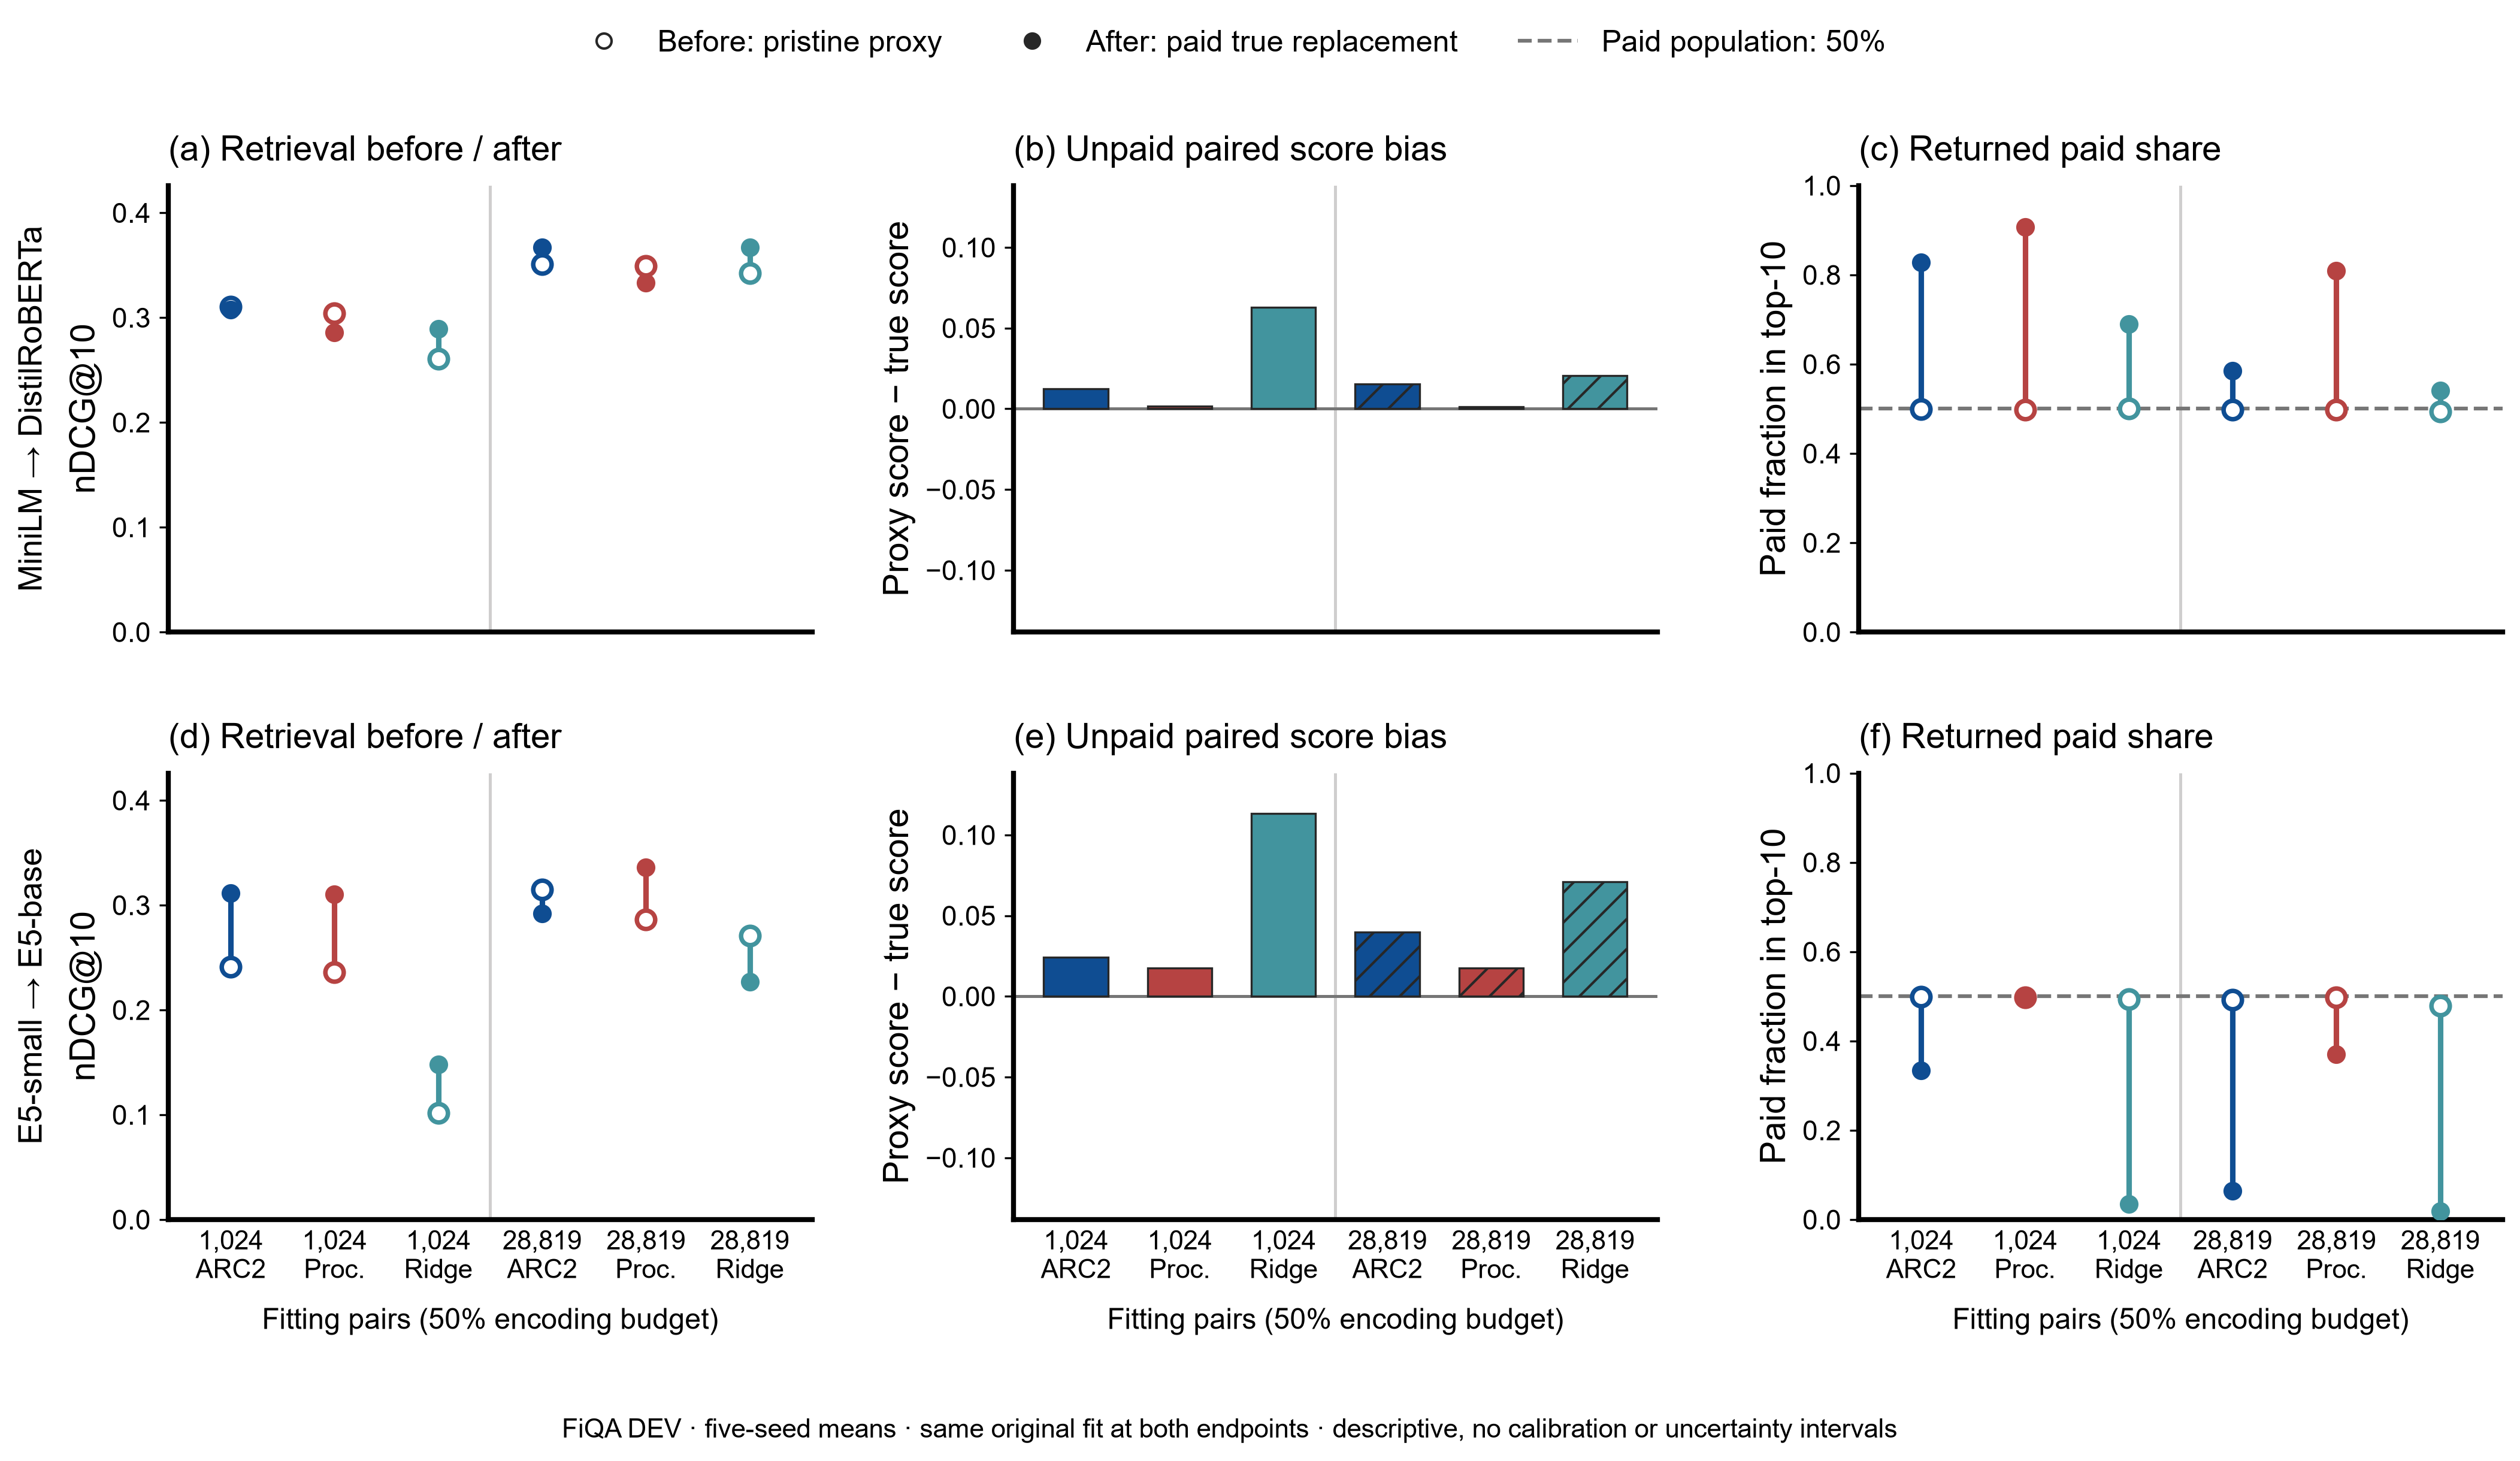

The data file committed next to this chart (first rows):
dataset, pair, method, regime, budget, method_label, seeds, seed_count, aggregation, sample_documents, ndcg10_before, ndcg10_after, ndcg10_delta, recall100_before, recall100_after, recall100_delta, population_count_total_documents, population_count_anchors, population_count_paid, population_count_paid_nonanchors, population_count_unpaid, population_fraction_anchor, population_fraction_paid, population_fraction_paid_nonanchor
FiQA, minilm_distilroberta, arc2_global_tangent2_r1, fixed1024, 50pct, ARC2-Global, 17;29;41;53;67, 5, equal mean of five saved per-seed summar…, 512.0, 0.3104, 0.3075, -0.002941, 0.6533, 0.6766, 0.02322, 57638, 1024, 28819, 27795, 28819, 0.01777, 0.5, 0.4822
FiQA, minilm_distilroberta, procrustes_global, fixed1024, 50pct, A2M / Procrustes adaptation, 17;29;41;53;67, 5, equal mean of five saved per-seed summar…, 512.0, 0.3039, 0.2858, -0.01805, 0.6527, 0.6688, 0.01612, 57638, 1024, 28819, 27795, 28819, 0.01777, 0.5, 0.4822
FiQA, minilm_distilroberta, ridge_affine_l10_bias_regularized, fixed1024, 50pct, Affine ridge, lambda10, 17;29;41;53;67, 5, equal mean of five saved per-seed summar…, 512.0, 0.2605, 0.289, 0.02855, 0.6, 0.6374, 0.03737, 57638, 1024, 28819, 27795, 28819, 0.01777, 0.5, 0.4822
FiQA, minilm_distilroberta, arc2_global_tangent2_r1, allpaid28819, 50pct, ARC2-Global, 17;29;41;53;67, 5, equal mean of five saved per-seed summar…, 512.0, 0.351, 0.3671, 0.0162, 0.6805, 0.6922, 0.01173, 57638, 1024, 28819, 27795, 28819, 0.01777, 0.5, 0.4822
FiQA, minilm_distilroberta, procrustes_global, allpaid28819, 50pct, A2M / Procrustes adaptation, 17;29;41;53;67, 5, equal mean of five saved per-seed summar…, 512.0, 0.3496, 0.3334, -0.01617, 0.6848, 0.6905, 0.005696, 57638, 1024, 28819, 27795, 28819, 0.01777, 0.5, 0.4822
FiQA, minilm_distilroberta, ridge_affine_l10_bias_regularized, allpaid28819, 50pct, Affine ridge, lambda10, 17;29;41;53;67, 5, equal mean of five saved per-seed summar…, 512.0, 0.3422, 0.3673, 0.02504, 0.671, 0.68, 0.009082, 57638, 1024, 28819, 27795, 28819, 0.01777, 0.5, 0.4822
FiQA, e5_small_base, arc2_global_tangent2_r1, fixed1024, 50pct, ARC2-Global, 17;29;41;53;67, 5, equal mean of five saved per-seed summar…, 512.0, 0.2412, 0.3116, 0.07042, 0.5741, 0.6209, 0.04684, 57638, 1024, 28819, 27795, 28819, 0.01777, 0.5, 0.4822
FiQA, e5_small_base, procrustes_global, fixed1024, 50pct, A2M / Procrustes adaptation, 17;29;41;53;67, 5, equal mean of five saved per-seed summar…, 512.0, 0.2358, 0.31, 0.07426, 0.5634, 0.6374, 0.07404, 57638, 1024, 28819, 27795, 28819, 0.01777, 0.5, 0.4822
FiQA, e5_small_base, ridge_affine_l10_bias_regularized, fixed1024, 50pct, Affine ridge, lambda10, 17;29;41;53;67, 5, equal mean of five saved per-seed summar…, 512.0, 0.1016, 0.1479, 0.04634, 0.3613, 0.3053, -0.05599, 57638, 1024, 28819, 27795, 28819, 0.01777, 0.5, 0.4822
FiQA, e5_small_base, arc2_global_tangent2_r1, allpaid28819, 50pct, ARC2-Global, 17;29;41;53;67, 5, equal mean of five saved per-seed summar…, 512.0, 0.3149, 0.2919, -0.02304, 0.6542, 0.5595, -0.09467, 57638, 1024, 28819, 27795, 28819, 0.01777, 0.5, 0.4822
FiQA, e5_small_base, procrustes_global, allpaid28819, 50pct, A2M / Procrustes adaptation, 17;29;41;53;67, 5, equal mean of five saved per-seed summar…, 512.0, 0.2861, 0.3362, 0.05011, 0.6054, 0.6534, 0.04799, 57638, 1024, 28819, 27795, 28819, 0.01777, 0.5, 0.4822
FiQA, e5_small_base, ridge_affine_l10_bias_regularized, allpaid28819, 50pct, Affine ridge, lambda10, 17;29;41;53;67, 5, equal mean of five saved per-seed summar…, 512.0, 0.2706, 0.227, -0.04357, 0.6024, 0.4245, -0.1779, 57638, 1024, 28819, 27795, 28819, 0.01777, 0.5, 0.4822
